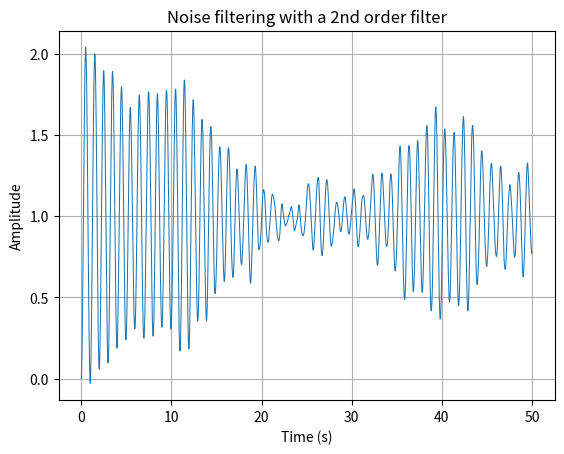

Write the Python code that produced this figure. (Note: this script raises an exception after producing the figure.)
import matplotlib.pyplot as plt
import random
from math import pi
from scipy.signal import lfilter


def main():
    Ts = 0.001
    om0 = 2 * pi
    dz = 0.005
    A = 1
    oms = om0 * Ts
    a = [
        1 + 2 * dz * oms + oms ** 2,
        -2 * (1 + dz * oms),
        1
    ]
    b = [
        A * 2 * oms ** 2
    ]
    t = [round(i * Ts, 3) for i in range(int(50 / Ts))]
    x2 = [random.random() for _ in range(len(t))]
    y2 = list(lfilter(b, a, x2))
    

    plt.plot(t, y2, linewidth=0.75)
    plt.grid()
    plt.title("Noise filtering with a 2nd order filter")
    plt.xlabel("Time (s)")
    plt.ylabel("Amplitude")
    plt.savefig("plots/task1.6.png")


if __name__ == "__main__":
    main()
